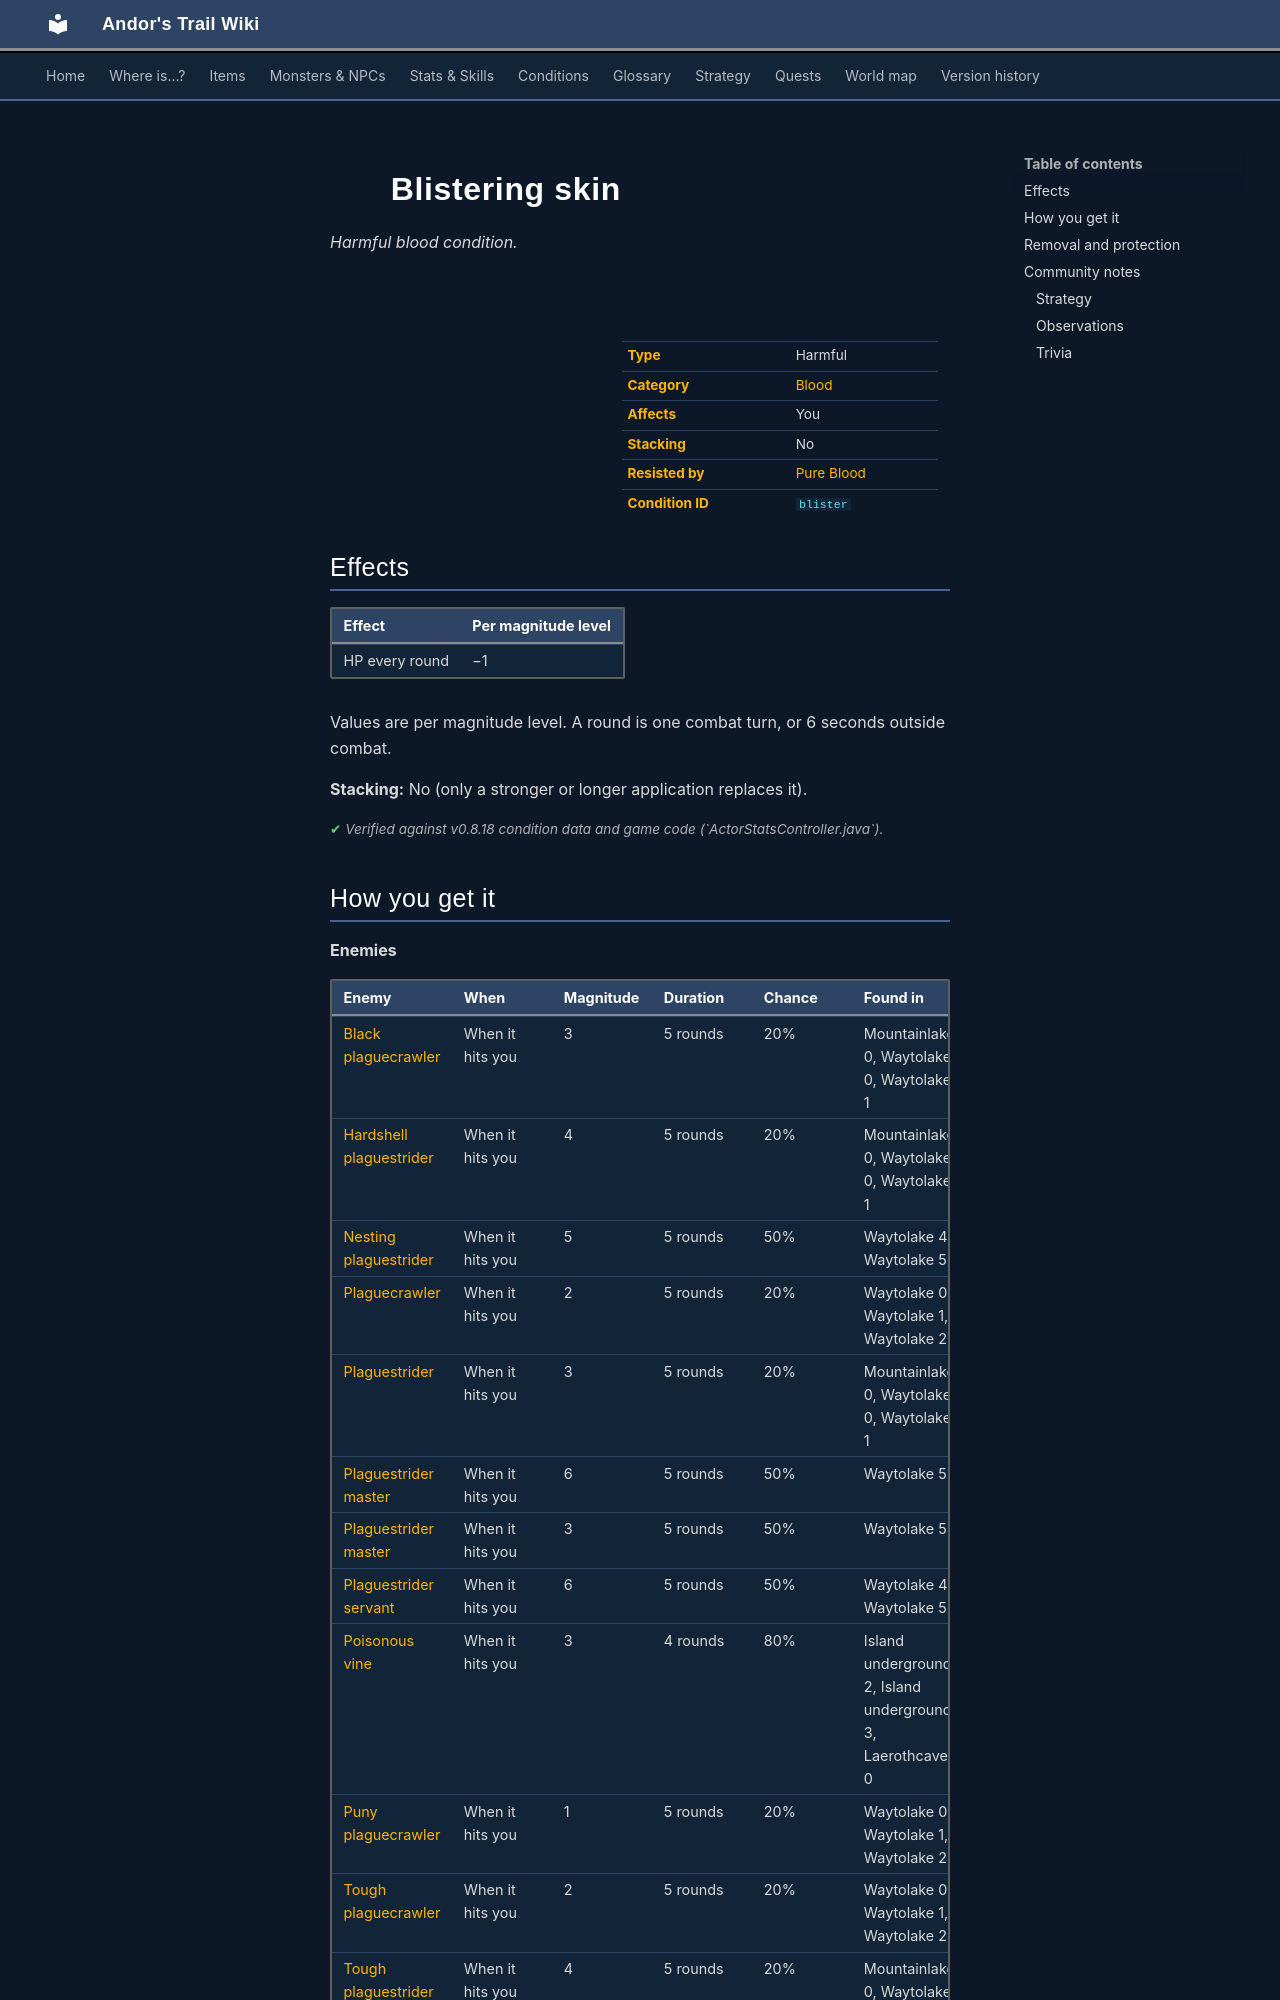

repository: asdfghjkl628/Andor-s-Trail-Wikiiii · page: conditions/blister/index.html · generator: mkdocs

---
description: "Blistering skin is a harmful blood condition in Andor's Trail: −1 HP per round. Caused by: enemies, dialogue and events."
---

# ![](../assets/icons/conditions/actorconditions_1_15.png){ .sprite } Blistering skin

*Harmful blood condition.*

<div class="infobox" markdown>

<p class="ib-img"><img class="sprite" src="../../assets/icons/conditions/actorconditions_1_15.png" alt=""></p>

| | |
|---|---|
| **Type** | Harmful |
| **Category** | [Blood](index.md#categories-and-resistance) |
| **Affects** | You |
| **Stacking** | No |
| **Resisted by** | [Pure Blood](../skills/resistanceBlood.md) |
| **Condition ID** | `blister` |

</div>

## Effects

| Effect | Per magnitude level |
|---|---|
| HP every round | −1 |

Values are per magnitude level. A round is one combat turn, or 6 seconds outside combat.

**Stacking:** No (only a stronger or longer application replaces it).


<p class="verified">Verified against v0.8.18 condition data and game code (`ActorStatsController.java`).</p>

## How you get it

**Enemies**

| Enemy | When | Magnitude | Duration | Chance | Found in |
|---|---|---|---|---|---|
| [Black plaguecrawler](../monsters/plaguesp_4.md) | When it hits you | 3 | 5 rounds | 20% | Mountainlake 0, Waytolake 0, Waytolake 1 |
| [Hardshell plaguestrider](../monsters/plaguesp_6.md) | When it hits you | 4 | 5 rounds | 20% | Mountainlake 0, Waytolake 0, Waytolake 1 |
| [Nesting plaguestrider](../monsters/plaguesp_11.md) | When it hits you | 5 | 5 rounds | 50% | Waytolake 4, Waytolake 5 |
| [Plaguecrawler](../monsters/plaguesp_2.md) | When it hits you | 2 | 5 rounds | 20% | Waytolake 0, Waytolake 1, Waytolake 2 |
| [Plaguestrider](../monsters/plaguesp_5.md) | When it hits you | 3 | 5 rounds | 20% | Mountainlake 0, Waytolake 0, Waytolake 1 |
| [Plaguestrider master](../monsters/plaguesp_13.md) | When it hits you | 6 | 5 rounds | 50% | Waytolake 5 |
| [Plaguestrider master](../monsters/plaguesp_13.md) | When it hits you | 3 | 5 rounds | 50% | Waytolake 5 |
| [Plaguestrider servant](../monsters/plaguesp_12.md) | When it hits you | 6 | 5 rounds | 50% | Waytolake 4, Waytolake 5 |
| [Poisonous vine](../monsters/poison_vine_top.md) | When it hits you | 3 | 4 rounds | 80% | Island underground 2, Island underground 3, Laerothcave 0 |
| [Puny plaguecrawler](../monsters/plaguesp_1.md) | When it hits you | 1 | 5 rounds | 20% | Waytolake 0, Waytolake 1, Waytolake 2 |
| [Tough plaguecrawler](../monsters/plaguesp_3.md) | When it hits you | 2 | 5 rounds | 20% | Waytolake 0, Waytolake 1, Waytolake 2 |
| [Tough plaguestrider](../monsters/plaguesp_7.md) | When it hits you | 4 | 5 rounds | 20% | Mountainlake 0, Waytolake 11, Waytolake 12 |
| [Tough wooly plaguestrider](../monsters/plaguesp_9.md) | When it hits you | 5 | 5 rounds | 50% | Mountainlake 0, Waytolake 11, Waytolake 12 |
| [Vile plaguestrider](../monsters/plaguesp_10.md) | When it hits you | 5 | 5 rounds | 50% | Waytolake 4, Waytolake 5 |
| [Wooly plaguestrider](../monsters/plaguesp_8.md) | When it hits you | 5 | 5 rounds | 50% | Mountainlake 0, Waytolake 11, Waytolake 12 |

**Dialogue and scripted events**

| From | Quest | Duration |
|---|---|---|
| walking into a blocked passage on [Remgard church basement](../maps/remgard_church_basement.md) | – | 5 rounds |


<p class="verified">Verified against v0.8.18 item, monster, dialogue and skill data.</p>
